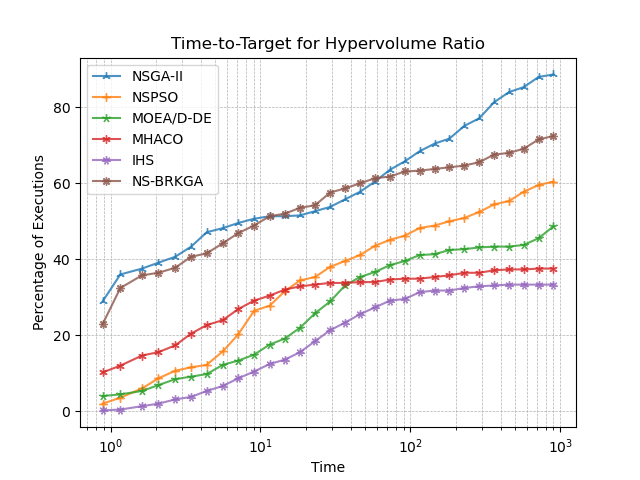

Values plotted in this chart, from the file beside it:
, NSGA-II, NSPSO, MOEA/D-DE, MHACO, IHS, NS-BRKGA
0.8848, 28.89, 2.0, 4.0, 10.22, 0.2222, 22.89
1.163, 36.0, 3.556, 4.444, 12.0, 0.4444, 32.44
1.622, 37.56, 6.0, 5.333, 14.67, 1.333, 35.78
2.087, 39.11, 8.667, 6.889, 15.56, 2.0, 36.44
2.701, 40.67, 10.67, 8.444, 17.33, 3.111, 37.78
3.45, 43.33, 11.56, 9.111, 20.44, 3.778, 40.67
4.377, 47.11, 12.22, 9.778, 22.67, 5.333, 41.56
5.621, 48.22, 15.78, 12.22, 24.0, 6.667, 44.22
7.109, 49.56, 20.22, 13.33, 26.89, 8.667, 46.89
9.07, 50.67, 26.44, 14.89, 29.11, 10.44, 48.89
11.52, 51.33, 27.78, 17.56, 30.44, 12.44, 51.33
14.51, 51.33, 31.56, 19.11, 32.0, 13.56, 52.0
18.38, 51.56, 34.44, 22.0, 32.89, 15.56, 53.56
23.13, 52.67, 35.33, 25.78, 33.33, 18.44, 54.22
29.14, 53.78, 38.0, 28.89, 33.78, 21.33, 57.56
36.67, 55.78, 39.56, 33.11, 33.78, 23.33, 58.67
46.18, 57.78, 41.11, 35.33, 34.0, 25.56, 60.0
58.05, 60.44, 43.56, 36.67, 34.0, 27.33, 61.33
72.99, 63.56, 45.11, 38.44, 34.67, 29.11, 61.78
91.73, 65.78, 46.22, 39.56, 34.89, 29.56, 63.11
115.3, 68.44, 48.22, 41.11, 34.89, 31.33, 63.33
145, 70.44, 48.89, 41.33, 35.33, 31.78, 63.78
182.2, 71.78, 50.0, 42.44, 35.78, 31.78, 64.22
229, 75.11, 50.89, 42.67, 36.44, 32.44, 64.67
287.7, 77.11, 52.44, 43.11, 36.44, 32.89, 65.56
361.6, 81.33, 54.44, 43.33, 37.11, 33.11, 67.56
454.4, 84.0, 55.33, 43.33, 37.33, 33.33, 68.0
570.8, 85.33, 57.78, 43.78, 37.33, 33.33, 69.11
716.9, 88.0, 59.56, 45.56, 37.56, 33.33, 71.56
900, 88.67, 60.44, 48.67, 37.56, 33.33, 72.44
